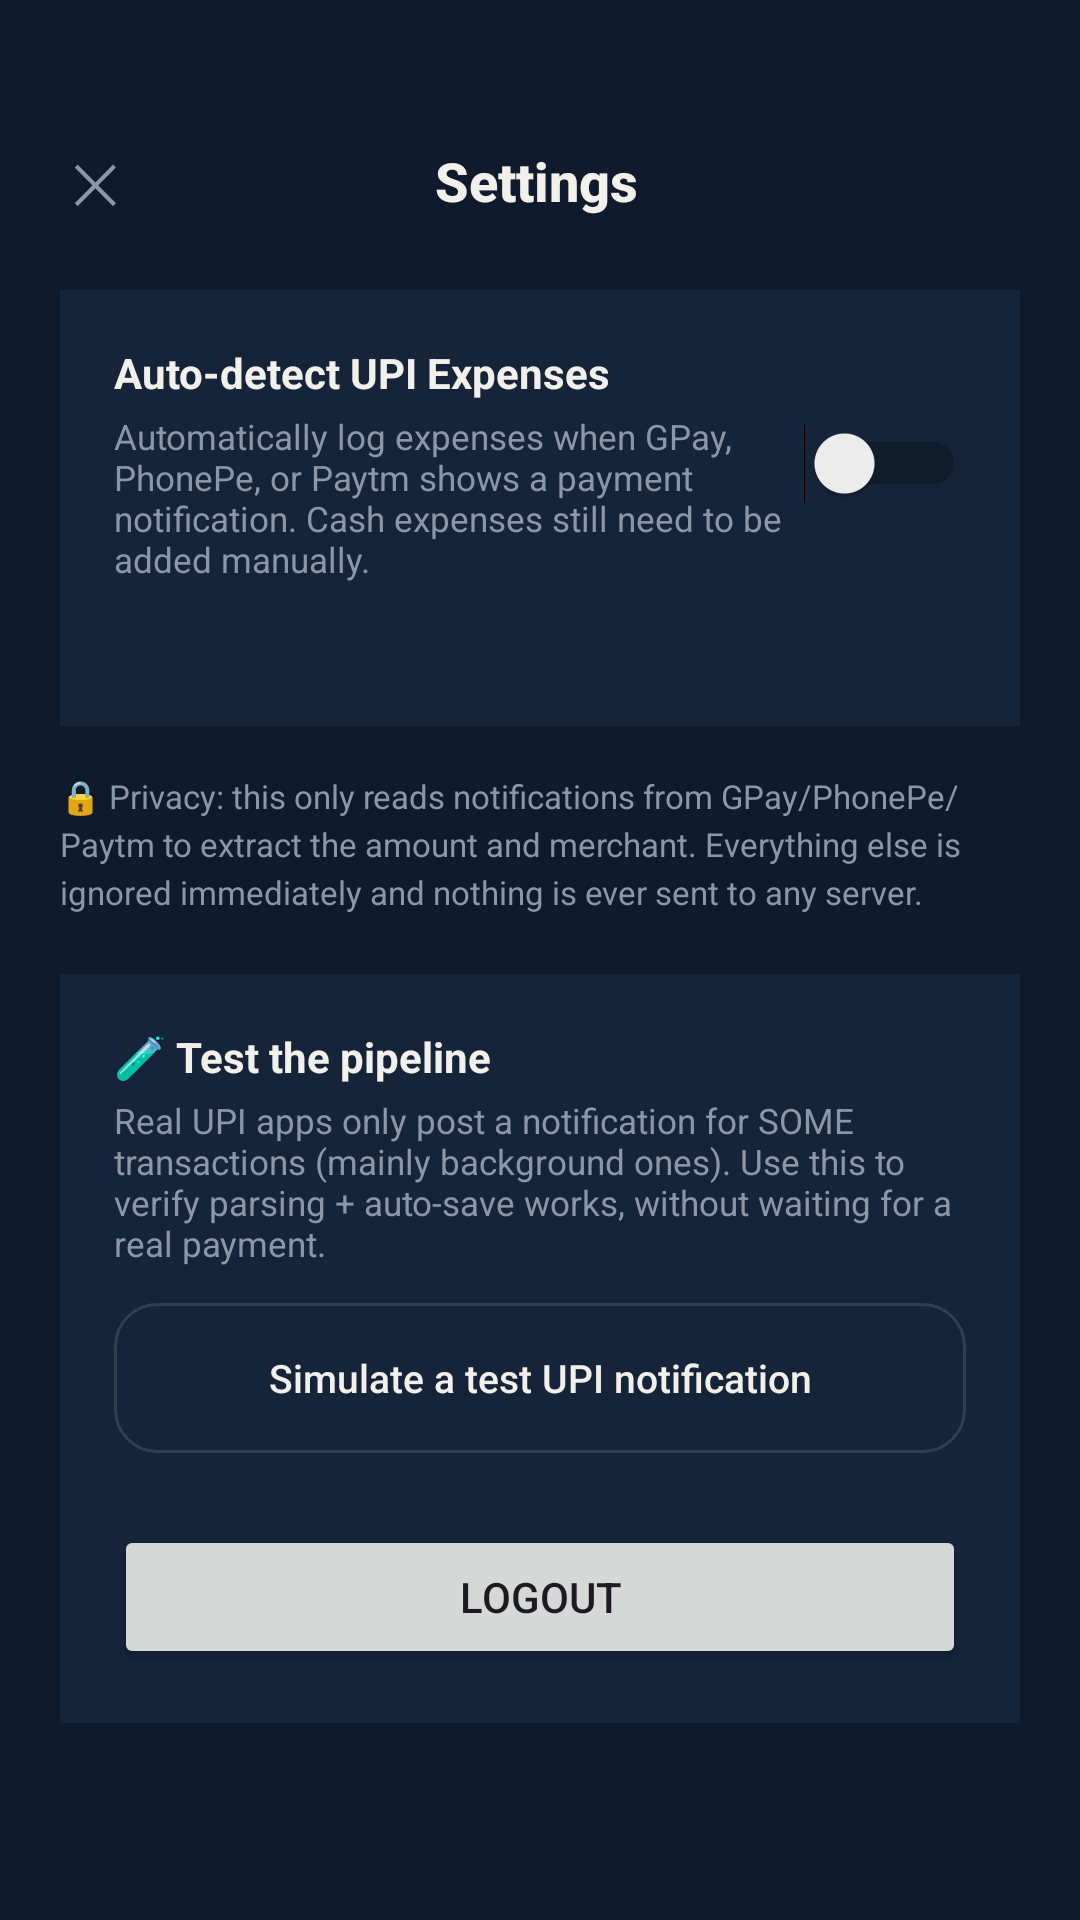

Reconstruct the res/layout file that produces this screen, plus the resources it refers to.
<!-- AndroidManifest.xml: application theme Theme.SmartSpendAI -->
<!-- res/layout/activity_settings.xml -->
<?xml version="1.0" encoding="utf-8"?>
<LinearLayout
    xmlns:android="http://schemas.android.com/apk/res/android"
    android:layout_width="match_parent"
    android:layout_height="match_parent"
    android:orientation="vertical"
    android:background="@color/ink"
    android:paddingTop="44dp"
    android:paddingHorizontal="20dp">

    <LinearLayout
        android:layout_width="match_parent"
        android:layout_height="wrap_content"
        android:orientation="horizontal"
        android:gravity="center_vertical"
        android:layout_marginBottom="20dp">

        <TextView
            android:id="@+id/tvClose"
            android:layout_width="wrap_content"
            android:layout_height="wrap_content"
            android:text="✕"
            android:textSize="18sp"
            android:textColor="@color/text_muted"
            android:padding="4dp"
            android:clickable="true"
            android:focusable="true" />

        <TextView
            style="@style/TextHeading"
            android:layout_width="0dp"
            android:layout_height="wrap_content"
            android:layout_weight="1"
            android:gravity="center"
            android:textSize="18sp"
            android:text="Settings" />

        <View android:layout_width="26dp" android:layout_height="1dp" />
    </LinearLayout>

    <LinearLayout
        android:layout_width="match_parent"
        android:layout_height="wrap_content"
        android:orientation="vertical"
        android:background="@color/surface"
        android:padding="18dp">

        <LinearLayout
            android:layout_width="match_parent"
            android:layout_height="wrap_content"
            android:orientation="horizontal"
            android:gravity="center_vertical">

            <LinearLayout
                android:layout_width="0dp"
                android:layout_height="wrap_content"
                android:layout_weight="1"
                android:orientation="vertical">

                <TextView
                    android:layout_width="wrap_content"
                    android:layout_height="wrap_content"
                    android:text="Auto-detect UPI Expenses"
                    android:textColor="@color/text_primary"
                    android:textStyle="bold"
                    android:textSize="14sp" />

                <TextView
                    android:layout_width="match_parent"
                    android:layout_height="wrap_content"
                    android:layout_marginTop="4dp"
                    android:text="Automatically log expenses when GPay, PhonePe, or Paytm shows a payment notification. Cash expenses still need to be added manually."
                    android:textColor="@color/text_muted"
                    android:textSize="11.5sp" />
            </LinearLayout>

            <Switch
                android:id="@+id/switchAutoDetect"
                android:layout_width="wrap_content"
                android:layout_height="wrap_content" />
        </LinearLayout>

        <TextView
            android:id="@+id/tvPermissionStatus"
            android:layout_width="match_parent"
            android:layout_height="wrap_content"
            android:layout_marginTop="14dp"
            android:textSize="11.5sp"
            android:textStyle="bold"
            android:text="" />
    </LinearLayout>

    <TextView
        android:layout_width="match_parent"
        android:layout_height="wrap_content"
        android:layout_marginTop="16dp"
        android:text="🔒 Privacy: this only reads notifications from GPay/PhonePe/Paytm to extract the amount and merchant. Everything else is ignored immediately and nothing is ever sent to any server."
        android:textColor="@color/text_muted"
        android:textSize="11sp"
        android:lineSpacingExtra="3dp" />

    <LinearLayout
        android:id="@+id/llTestSection"
        android:layout_width="match_parent"
        android:layout_height="wrap_content"
        android:orientation="vertical"
        android:background="@color/surface"
        android:padding="18dp"
        android:layout_marginTop="20dp">

        <TextView
            android:layout_width="wrap_content"
            android:layout_height="wrap_content"
            android:text="🧪 Test the pipeline"
            android:textColor="@color/text_primary"
            android:textStyle="bold"
            android:textSize="14sp" />

        <TextView
            android:layout_width="match_parent"
            android:layout_height="wrap_content"
            android:layout_marginTop="4dp"
            android:text="Real UPI apps only post a notification for SOME transactions (mainly background ones). Use this to verify parsing + auto-save works, without waiting for a real payment."
            android:textColor="@color/text_muted"
            android:textSize="11.5sp" />


        <Button
            android:id="@+id/btnSimulateNotification"
            android:layout_width="match_parent"
            android:layout_height="50dp"
            android:layout_marginTop="12dp"
            android:background="@drawable/bg_button_ghost"
            android:text="Simulate a test UPI notification"
            android:textAllCaps="false"
            android:textColor="@color/text_primary"
            android:textSize="13sp" />
        <Button
            android:id="@+id/btnLogout"
            android:layout_width="match_parent"
            android:layout_height="wrap_content"
            android:text="Logout"
            android:layout_marginTop="24dp"/>

    </LinearLayout>

</LinearLayout>
<!-- resources referenced by this layout -->
<resources>
  <color name="ink">#0F1B2D</color>
  <color name="surface">#16243A</color>
  <color name="text_muted">#8B96A8</color>
  <color name="text_primary">#F2F0EA</color>
  <!-- drawable bg_button_ghost (drawable) -->
  <?xml version="1.0" encoding="utf-8"?>
  <shape xmlns:android="http://schemas.android.com/apk/res/android" android:shape="rectangle">
      <solid android:color="@android:color/transparent" />
      <corners android:radius="14dp" />
      <stroke android:width="1dp" android:color="#1FF2F0EA" />
  </shape>
  <style name="TextHeading">
          <item name="android:textColor">@color/text_primary</item>
          <item name="android:textSize">24sp</item>
          <item name="android:textStyle">bold</item>
          <item name="android:fontFamily">sans-serif-medium</item>
      </style>
  <style name="Theme.SmartSpendAI" parent="Theme.Material3.DayNight.NoActionBar">
          <item name="colorPrimary">@color/gold</item>
          <item name="colorOnPrimary">@color/on_gold</item>
          <item name="colorSecondary">@color/mint</item>
          <item name="android:windowBackground">@color/ink</item>
          <item name="android:statusBarColor">@color/ink</item>
          <item name="android:navigationBarColor">@color/ink</item>
          <item name="android:windowLightStatusBar" tools:targetApi="m">false</item>
      </style>
  <color name="gold">#E8A33D</color>
  <color name="on_gold">#0F1B2D</color>
  <color name="mint">#4FBA82</color>
</resources>
